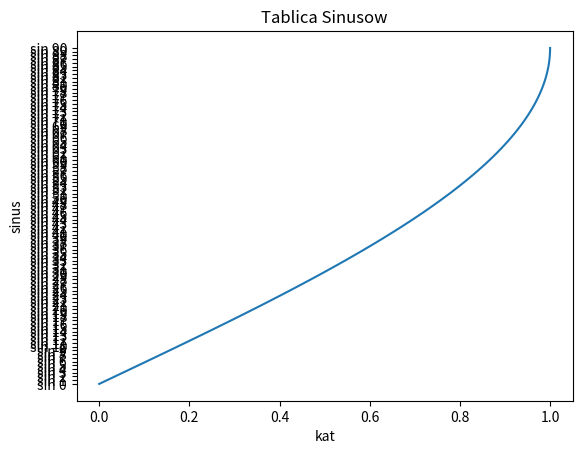

Here is the Python script that generated this plot:
import math as m
import matplotlib.pyplot as plt


dane = {}

def main():

    for kat_stopnie in range(0,91):

        wynik = m.sin(kat_stopnie*m.pi/180)
        print("sin {0} = {1}".format(kat_stopnie, round(wynik, 10)))
        dane["sin {0}".format(kat_stopnie)] = wynik

    return 0

main()

plt.plot(dane.values(),dane.keys())
plt.title('Tablica Sinusow')
plt.xlabel('kat')
plt.ylabel('sinus')

plt.show()
